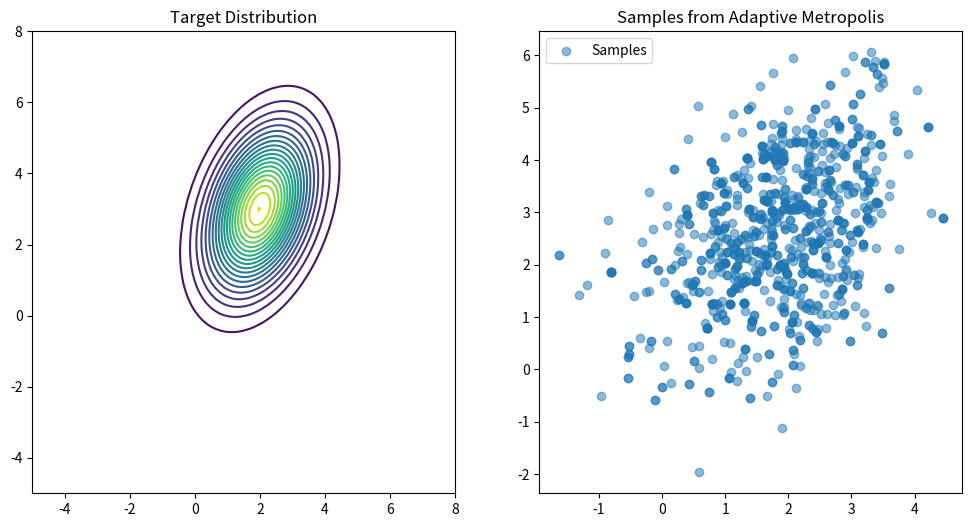

This chart was generated by the following Python code:
import numpy as np
import matplotlib.pyplot as plt

class AdaptiveMetropolis:
    def __init__(self, target_distribution, initial_params, sd, epsilon, t0, iterations):
        self.target_distribution = target_distribution
        self.current_params = np.array(initial_params)
        self.sd = sd
        self.epsilon = epsilon
        self.t0 = t0
        self.iterations = iterations
        self.acceptance_count = 0
        self.samples = []
        self.run()

    def propose_new_params(self):
        if len(self.samples) < self.t0:
            # Before t0, use the initial covariance matrix C0
            covariance_matrix = np.eye(len(self.current_params))
        else:
            # After t0, use the time-dependent covariance structure
            epsilon_matrix = self.epsilon * np.eye(len(self.current_params))
            cov_matrix_t = self.sd * np.cov(np.vstack(self.samples[-self.t0:]), rowvar=False)
            covariance_matrix = cov_matrix_t + epsilon_matrix

        return np.random.multivariate_normal(self.current_params, covariance_matrix)

    def acceptance_probability(self, proposed_params):
        target_prob_current = self.target_distribution(self.current_params)
        target_prob_proposed = self.target_distribution(proposed_params)
        return min(1, target_prob_proposed / target_prob_current)

    def draw_sample(self):
        return self.current_params

    def run(self):
        for _ in range(self.iterations):
            proposed_params = self.propose_new_params()
            acceptance_prob = self.acceptance_probability(proposed_params)

            if np.random.rand() < acceptance_prob:
                self.current_params = proposed_params
                self.acceptance_count += 1

            self.samples.append(self.current_params)

        return np.array(self.samples)

    def getOutput(self):
        return np.array(self.samples)

def target_distribution(params):
    mean = np.array([2, 3])
    covariance = np.array([[1, 0.5], [0.5, 2]])
    inv_covariance = np.linalg.inv(covariance)
    exponent = -0.5 * np.dot(np.dot((params - mean).T, inv_covariance), (params - mean))
    return np.exp(exponent) / (2 * np.pi * np.sqrt(np.linalg.det(covariance)))

if __name__ == '__main__':
    # Create an instance of AdaptiveMetropolis
    initial_params = [0, 0]
    sd = 0.1  # Scaling parameter
    epsilon = 1.0  # Parameter for the time-dependent covariance structure
    t0 = 100  # Time index for transition in covariance structure
    iterations = 500
    am_sampler = AdaptiveMetropolis(target_distribution, initial_params, sd, epsilon, t0, iterations)

    # Run the algorithm
    samples = am_sampler.run()

    # Draw a single sample and print it
    single_sample = am_sampler.draw_sample()
    print("Single Sample:", single_sample)

    # Visualize the target distribution and the obtained samples
    x, y = np.meshgrid(np.linspace(-5, 8, 100), np.linspace(-5, 8, 100))
    params = np.vstack([x.flatten(), y.flatten()]).T
    target_probs = np.array([target_distribution(p) for p in params]).reshape(100, 100)

    plt.figure(figsize=(12, 6))

    # Plot the contour of the target distribution
    plt.subplot(1, 2, 1)
    plt.contour(x, y, target_probs, levels=20, cmap='viridis')
    plt.title('Target Distribution')

    # Plot the scatter plot of obtained samples
    plt.subplot(1, 2, 2)
    plt.scatter(samples[:, 0], samples[:, 1], alpha=0.5, label='Samples')
    plt.title('Samples from Adaptive Metropolis')
    plt.legend()

    plt.show()
